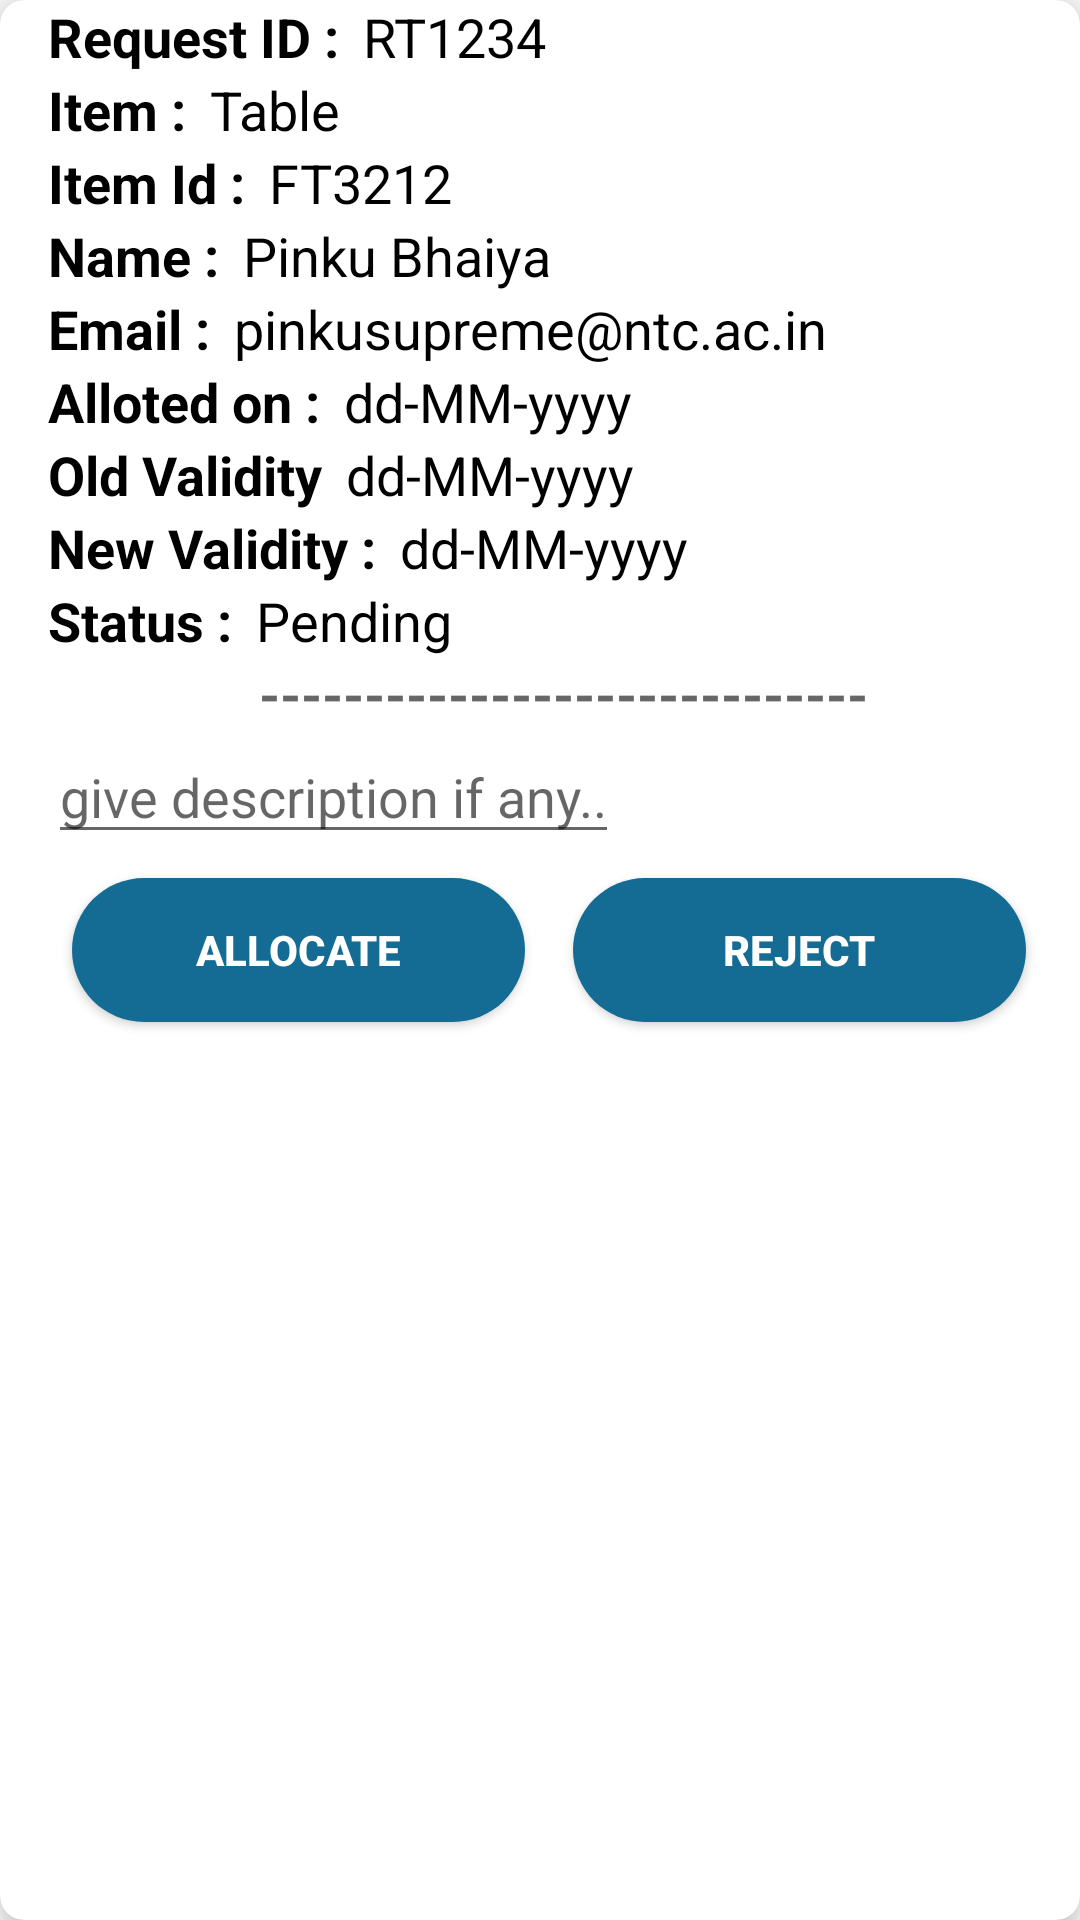

Produce the Android XML layout that renders to this screen, including the resource entries it uses.
<!-- AndroidManifest.xml: application theme Theme.Module_user_login -->
<!-- res/layout/admin_reallocation.xml -->
<?xml version="1.0" encoding="utf-8"?>
<androidx.cardview.widget.CardView xmlns:android="http://schemas.android.com/apk/res/android"
    android:layout_width="match_parent"
    android:layout_height="wrap_content"
    xmlns:app="http://schemas.android.com/apk/res-auto"
    app:cardCornerRadius="8dp"
    app:cardElevation="8dp"
    android:layout_margin="16dp"
    >
    <LinearLayout
        android:layout_width="match_parent"
        android:layout_height="wrap_content"
        android:layout_marginLeft="16dp"
        android:orientation="vertical">

        <LinearLayout
            android:layout_width="wrap_content"
            android:layout_height="wrap_content"
            android:layout_gravity="center_vertical"
            android:orientation="horizontal">

            <TextView
                android:layout_width="wrap_content"
                android:layout_height="wrap_content"
                android:text="Request ID :"
                android:textColor="@color/black"
                android:textSize="18sp"
                android:textStyle="bold"/>

            <TextView
                android:id="@+id/requestid"
                android:layout_width="wrap_content"
                android:layout_height="wrap_content"
                android:layout_marginLeft="8dp"
                android:text="RT1234"
                android:textColor="@color/black"
                android:textSize="18sp" />

        </LinearLayout>

        <LinearLayout
            android:layout_width="wrap_content"
            android:layout_height="wrap_content"
            android:layout_gravity="center_vertical"
            android:orientation="horizontal">

            <TextView
                android:layout_width="wrap_content"
                android:layout_height="wrap_content"
                android:text="Item :"
                android:textColor="@color/black"
                android:textSize="18sp"
                android:textStyle="bold"/>

            <TextView
                android:id="@+id/item_name"
                android:layout_width="wrap_content"
                android:layout_height="wrap_content"
                android:layout_marginLeft="8dp"
                android:text="Table"
                android:textColor="@color/black"
                android:textSize="18sp" />

        </LinearLayout>
        <LinearLayout
            android:layout_width="wrap_content"
            android:layout_height="wrap_content"
            android:layout_gravity="center_vertical"
            android:orientation="horizontal">

            <TextView
                android:layout_width="wrap_content"
                android:layout_height="wrap_content"
                android:text="Item Id :"
                android:textColor="@color/black"
                android:textSize="18sp"
                android:textStyle="bold"/>

            <TextView
                android:id="@+id/item_id"
                android:layout_width="wrap_content"
                android:layout_height="wrap_content"
                android:layout_marginLeft="8dp"
                android:text="FT3212"
                android:textColor="@color/black"
                android:textSize="18sp" />


        </LinearLayout>


        <LinearLayout
            android:layout_width="wrap_content"
            android:layout_height="wrap_content"
            android:layout_gravity="center_vertical"
            android:orientation="horizontal">

            <TextView
                android:layout_width="wrap_content"
                android:layout_height="wrap_content"
                android:text="Name :"
                android:textColor="@color/black"
                android:textSize="18sp"
                android:textStyle="bold"/>

            <TextView
                android:id="@+id/user_name"
                android:layout_width="wrap_content"
                android:layout_height="wrap_content"
                android:layout_marginLeft="8dp"
                android:text="Pinku Bhaiya"
                android:textColor="@color/black"
                android:textSize="18sp" />


        </LinearLayout>

        <LinearLayout
            android:layout_width="wrap_content"
            android:layout_height="wrap_content"
            android:layout_gravity="center_vertical"
            android:orientation="horizontal">

            <TextView
                android:layout_width="wrap_content"
                android:layout_height="wrap_content"
                android:text="Email :"
                android:textColor="@color/black"
                android:textSize="18sp"
                android:textStyle="bold"/>

            <TextView
                android:id="@+id/user_id"
                android:layout_width="wrap_content"
                android:layout_height="wrap_content"
                android:layout_marginLeft="8dp"
                android:text="pinkusupreme@ntc.ac.in"
                android:textColor="@color/black"
                android:textSize="18sp"/>

        </LinearLayout>


        <LinearLayout
            android:layout_width="wrap_content"
            android:layout_height="wrap_content"
            android:layout_gravity="center_vertical"
            android:orientation="horizontal">

            <TextView
                android:layout_width="wrap_content"
                android:layout_height="wrap_content"
                android:text="@string/alloted_on"
                android:textColor="@color/black"
                android:textSize="18sp"
                android:textStyle="bold"/>

            <TextView
                android:id="@+id/alloted_date"
                android:layout_width="wrap_content"
                android:layout_height="wrap_content"
                android:layout_marginLeft="8dp"
                android:text="@string/dd_mm_yyyy"
                android:textColor="@color/black"
                android:textSize="18sp" />

        </LinearLayout>

        <LinearLayout
            android:layout_width="wrap_content"
            android:layout_height="wrap_content"
            android:layout_gravity="center_vertical"
            android:orientation="horizontal">

            <TextView
                android:layout_width="wrap_content"
                android:layout_height="wrap_content"
                android:text="@string/old_validity"
                android:textColor="@color/black"
                android:textSize="18sp"
                android:textStyle="bold"/>

            <TextView
                android:id="@+id/old_validity"
                android:layout_width="wrap_content"
                android:layout_height="match_parent"
                android:layout_marginLeft="8dp"
                android:text="@string/dd_mm_yyyy"
                android:textColor="@color/black"
                android:textSize="18sp" />

        </LinearLayout>
        <LinearLayout
            android:layout_width="wrap_content"
            android:layout_height="wrap_content"
            android:layout_gravity="center_vertical"
            android:orientation="horizontal">

            <TextView
                android:layout_width="wrap_content"
                android:layout_height="wrap_content"
                android:text="@string/new_validity"
                android:textColor="@color/black"
                android:textSize="18sp"
                android:textStyle="bold"/>

            <TextView
                android:id="@+id/new_validity"
                android:layout_width="wrap_content"
                android:layout_height="wrap_content"
                android:layout_marginLeft="8dp"
                android:text="@string/dd_mm_yyyy"
                android:textColor="@color/black"
                android:textSize="18sp" />

        </LinearLayout>

        <LinearLayout
            android:layout_width="wrap_content"
            android:layout_height="wrap_content"
            android:layout_gravity="center_vertical"
            android:orientation="horizontal">

            <TextView
                android:layout_width="wrap_content"
                android:layout_height="wrap_content"
                android:text="@string/status"
                android:textColor="@color/black"
                android:textSize="18sp"
                android:textStyle="bold"/>

            <TextView
                android:id="@+id/status"
                android:layout_width="wrap_content"
                android:layout_height="wrap_content"
                android:layout_marginLeft="8dp"
                android:text="@string/pending"
                android:textColor="@color/black"
                android:textSize="18sp" />

        </LinearLayout>

        <LinearLayout
            android:layout_width="wrap_content"
            android:layout_height="wrap_content"
            android:layout_gravity="center_horizontal"
            android:orientation="horizontal"
            >

            <TextView
                android:layout_width="wrap_content"
                android:layout_height="wrap_content"
                android:hint="-----------------------------"
                android:textColor="@color/black"
                android:textSize="18sp"
                android:textStyle="bold"/>


        </LinearLayout>
        <LinearLayout
            android:layout_width="wrap_content"
            android:layout_height="wrap_content"
            android:layout_gravity="center_vertical"
            android:orientation="horizontal">




        </LinearLayout>
        <LinearLayout
            android:layout_width="wrap_content"
            android:layout_height="wrap_content"
            android:layout_gravity="center_vertical"
            android:orientation="horizontal">


            <EditText
                android:layout_width="match_parent"
                android:layout_height="wrap_content"
                android:id="@+id/description"
                android:hint="give description if any.."
                />

        </LinearLayout>

        <LinearLayout
            android:layout_width="match_parent"
            android:layout_height="wrap_content"
            android:layout_gravity="center_vertical"
            android:orientation="horizontal"
            android:layout_marginRight="10dp"
            >

            <androidx.appcompat.widget.AppCompatButton
                android:id="@+id/allocate_btn"
                android:layout_width="wrap_content"
                android:layout_height="wrap_content"
                android:text="@string/Allocate"
                android:textColor="#fff"
                android:textStyle="bold"
                android:layout_weight="1"
                android:background="@drawable/custom_btn"
                android:layout_margin="8dp"/>


            <androidx.appcompat.widget.AppCompatButton
                android:id="@+id/reject_btn"
                android:layout_width="wrap_content"
                android:layout_height="wrap_content"
                android:text="@string/reject"
                android:textColor="#fff"
                android:textStyle="bold"
                android:layout_weight="1"
                android:background="@drawable/custom_btn"
                android:layout_margin="8dp"/>




        </LinearLayout>



    </LinearLayout>




</androidx.cardview.widget.CardView>
<!-- resources referenced by this layout -->
<resources>
  <color name="black">#FF000000</color>
  <!-- drawable custom_btn (drawable) -->
  <?xml version="1.0" encoding="utf-8"?>
  <shape xmlns:android="http://schemas.android.com/apk/res/android" android:shape="rectangle">
      <solid android:color="@color/btn_color" />
      <corners android:radius="50dp"/>
  </shape>
  <string name="Allocate">Allocate</string>
  <string name="alloted_on">Alloted on :</string>
  <string name="dd_mm_yyyy">dd-MM-yyyy</string>
  <string name="new_validity">New Validity :</string>
  <string name="old_validity">Old Validity</string>
  <string name="pending">Pending</string>
  <string name="reject">Reject</string>
  <string name="status">Status :</string>
  <style name="Theme.Module_user_login" parent="Theme.MaterialComponents.DayNight.NoActionBar">
          
          <item name="colorPrimary">@color/purple_500</item>
          <item name="colorPrimaryVariant">@color/purple_700</item>
          <item name="colorOnPrimary">@color/white</item>
          
          <item name="colorSecondary">@color/teal_200</item>
          <item name="colorSecondaryVariant">@color/teal_700</item>
          <item name="colorOnSecondary">@color/black</item>
          
          <item name="android:statusBarColor">?attr/colorPrimaryVariant</item>
          
      </style>
  <color name="btn_color">#146C94</color>
  <color name="purple_500">#FF6200EE</color>
  <color name="purple_700">#FF3700B3</color>
  <color name="white">#FFFFFF</color>
  <color name="teal_200">#FF03DAC5</color>
  <color name="teal_700">#FF018786</color>
</resources>
